Image classification data set "data" (Sammy199710/TFM_PROYECTO_UNIR_2024 on GitHub). Class labels (2): healthy, infected.

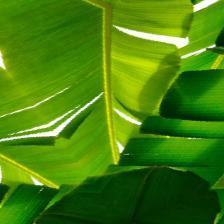
Label: healthy

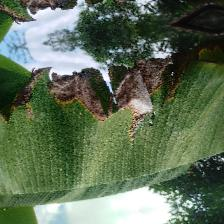
Label: infected

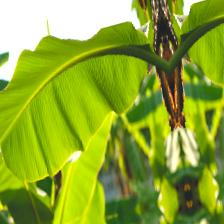
Label: healthy

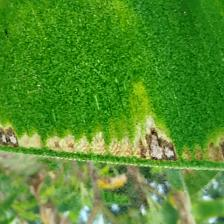
Label: infected

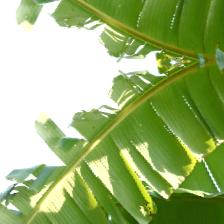
Label: healthy

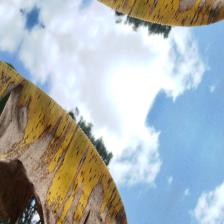
Label: infected
